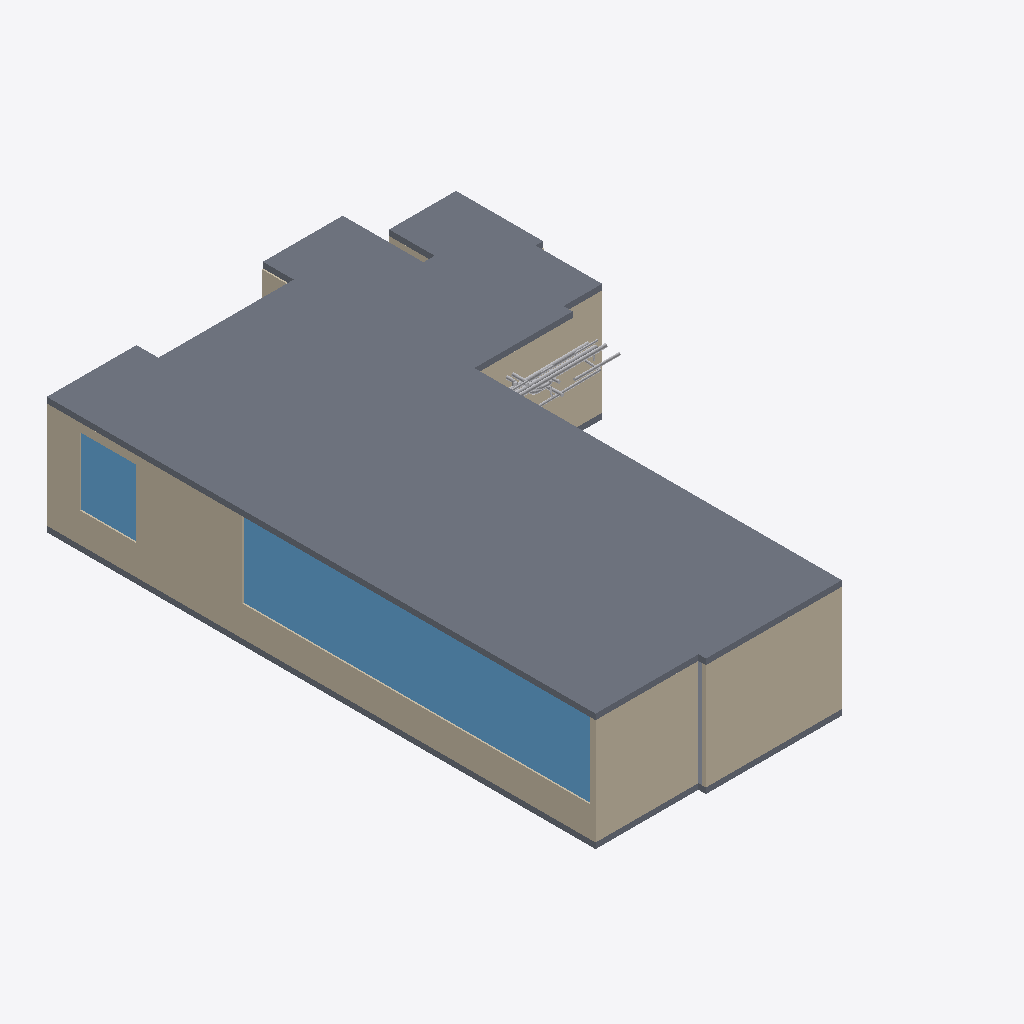
Isometric view of an IFC building model (IFC-SPF (STEP), schema IFC4, length unit millimetre), seen from the south-west, elements coloured by IFC class: 22 other elements (light grey), 8 walls (beige), 2 slabs (grey), 2 windows (light blue).
Extent 13.4 m × 19.8 m × 4.1 m (x, y, z). Storeys (1): Default storey at 0.00 m. Elements (358): 230 IfcFlowSegment, 104 IfcFlowFitting, 18 IfcWall, 2 IfcDoor, 2 IfcSlab, 2 IfcWindow.

HEADER;
FILE_DESCRIPTION((''),'2;1');
FILE_NAME('','2021-09-13T09:46:24',(''),(''),'Processor version 5.1.0.0','Xbim.IO.MemoryModel','');
FILE_SCHEMA(('IFC4'));
ENDSEC;
DATA;
#1=IFCPROJECT('0t6UXROyv30ANeDYRXltmi',#2,'Model',$,$,$,$,(#19,#22),#7);
#23=IFCBUILDING('0tKbjjAwn3OAzwwUiSUKGN',#2,'Building',$,$,#24,$,$,.ELEMENT.,$,$,$);
#28=IFCBUILDINGSTOREY('2UBRcihJn0vQ2ZL1orWaFu',#2,'Default storey',$,$,$,$,$,$,0.0);
#704=IFCSLAB('0Ac0Kc2xrDKeM7l7v$RNh4',#2,'',$,$,#24,#710,$,$);
#474=IFCWALL('1WQ18wGQX8eQRR3zdcxT8K',#2,'Basic Wall:Wall-Ext_102Bwk-75Ins-100LBlk-12P:15',$,'Basic Wall:Wall-Ext_102Bwk-75Ins-100LBlk-12P:654321',#24,#475,'15',.NOTDEFINED.);
#591=IFCWINDOW('2J$OkxIYrF7RkPtMXih2IC',#2,$,$,$,#24,#592,$,$,$,.NOTDEFINED.,$,$);
#448=IFCWALL('34Qvi0LTr3Uvp7k91XgcK0',#2,'Basic Wall:Wall-Ext_102Bwk-75Ins-100LBlk-12P:14',$,'Basic Wall:Wall-Ext_102Bwk-75Ins-100LBlk-12P:654321',#24,#449,'14',.NOTDEFINED.);
#396=IFCWALL('3fh5h8t$b72vj_VffzRG5t',#2,'Basic Wall:Wall-Ext_102Bwk-75Ins-100LBlk-12P:12',$,'Basic Wall:Wall-Ext_102Bwk-75Ins-100LBlk-12P:654321',#24,#397,'12',.NOTDEFINED.);
#667=IFCSLAB('1WTdl5L7HCMu9yRwjmEdNK',#2,'',$,$,#24,#673,$,$);
#612=IFCWINDOW('3L3z3u3mz1C8PrJv_CnISa',#2,$,$,$,#24,#613,$,$,$,.NOTDEFINED.,$,$);
#552=IFCWALL('3xYy_IvVX2L83acLhG1cQL',#2,'Basic Wall:Wall-Ext_102Bwk-75Ins-100LBlk-12P:18',$,'Basic Wall:Wall-Ext_102Bwk-75Ins-100LBlk-12P:654321',#24,#553,'18',.NOTDEFINED.);
#344=IFCWALL('068F3hrMPF3PJr4ZoO18cF',#2,'Basic Wall:Wall-Ext_102Bwk-75Ins-100LBlk-12P:10',$,'Basic Wall:Wall-Ext_102Bwk-75Ins-100LBlk-12P:654321',#24,#345,'10',.NOTDEFINED.);
#370=IFCWALL('0j_zbfabr9L8Dg_49zV8sp',#2,'Basic Wall:Wall-Ext_102Bwk-75Ins-100LBlk-12P:11',$,'Basic Wall:Wall-Ext_102Bwk-75Ins-100LBlk-12P:654321',#24,#371,'11',.NOTDEFINED.);
#110=IFCWALL('0bGYdieyvCxQRq18qUaXr2',#2,'Basic Wall:Wall-Ext_102Bwk-75Ins-100LBlk-12P:1',$,'Basic Wall:Wall-Ext_102Bwk-75Ins-100LBlk-12P:654321',#24,#111,'1',.NOTDEFINED.);
#2722=IFCFLOWSEGMENT('0Ka2VaeHb0Sh9LXOvhb1bb',#2,'',$,$,#24,#2723,$);
#292=IFCWALL('3L$T$Psbb0OxeY01cFZuzu',#2,'Basic Wall:Wall-Ext_102Bwk-75Ins-100LBlk-12P:8',$,'Basic Wall:Wall-Ext_102Bwk-75Ins-100LBlk-12P:654321',#24,#293,'8',.NOTDEFINED.);
#3487=IFCFLOWSEGMENT('1QNHyid2P5RObSC4ZBF5ad',#2,'',$,$,#24,#3488,$);
#2756=IFCFLOWSEGMENT('0AzoxO3aT1Ze_hV9Ixvvww',#2,'',$,$,#24,#2757,$);
#3946=IFCFLOWSEGMENT('1$fT6cbi1C3PIYLuqt2Fy6',#2,'',$,$,#24,#3947,$);
#1481=IFCFLOWSEGMENT('266x5b3Ev5EeR6G9FZnbJP',#2,'',$,$,#24,#1482,$);
#3623=IFCFLOWSEGMENT('2ETjUgIxvBhgf3HpZk_780',#2,'',$,$,#24,#3624,$);
#3589=IFCFLOWSEGMENT('2Q91Zne8P73hSg99EEdM2v',#2,'',$,$,#24,#3590,$);
#3929=IFCFLOWSEGMENT('11OmIKWAP1uOKCKpjbgeWz',#2,'',$,$,#24,#3930,$);
#3555=IFCFLOWSEGMENT('1YIiYH4Kn3ghGhJI5TANQC',#2,'',$,$,#24,#3556,$);
#3657=IFCFLOWSEGMENT('18WKKr3HHDLwM5gN_xyFiS',#2,'',$,$,#24,#3658,$);
#3878=IFCFLOWSEGMENT('0dh95SPML9hPdue84x4aDN',#2,'',$,$,#24,#3879,$);
#3470=IFCFLOWSEGMENT('2ayBaUqbLEnwNRzpYuXDjF',#2,'',$,$,#24,#3471,$);
#6441=IFCFLOWFITTING('2CtW94kvH4_Q0lp8m9E96x',#2,'Tee: 359 , 360 & 146',$,$,#24,#6442,$);
#4320=IFCFLOWSEGMENT('3$2rPOmbz5yvJEIuAp2lX3',#2,'',$,$,#24,#4321,$);
#1447=IFCFLOWSEGMENT('3MRs2BZHj6$PyOvMAdZdzs',#2,'',$,$,#24,#1448,$);
#4116=IFCFLOWSEGMENT('0TGc8fo3zAEvVQyDKHfPty',#2,'',$,$,#24,#4117,$);
#1685=IFCFLOWSEGMENT('1qdw5GEmT8uOZmIAD$2g5b',#2,'',$,$,#24,#1686,$);
#3912=IFCFLOWSEGMENT('3BhL$5i0DElejg9kUaY54c',#2,'',$,$,#24,#3913,$);
#5189=IFCFLOWFITTING('1vvxqV5D56DhI$OQ$Mif3g',#2,'Ellbow: 125 & 284',$,$,#24,#5190,$);
#1617=IFCFLOWSEGMENT('360nyeuF55BgXN1oj909WH',#2,'',$,$,#24,#1618,$);
#6486=IFCFLOWFITTING('0AWaPj7oX55heP8xyqYwCZ',#2,'Tee: 429 , 430 & 118',$,$,#24,#6487,$);
#3572=IFCFLOWSEGMENT('3AbkD3U$H9kuWD3Pv83gpf',#2,'',$,$,#24,#3573,$);
ENDSEC;